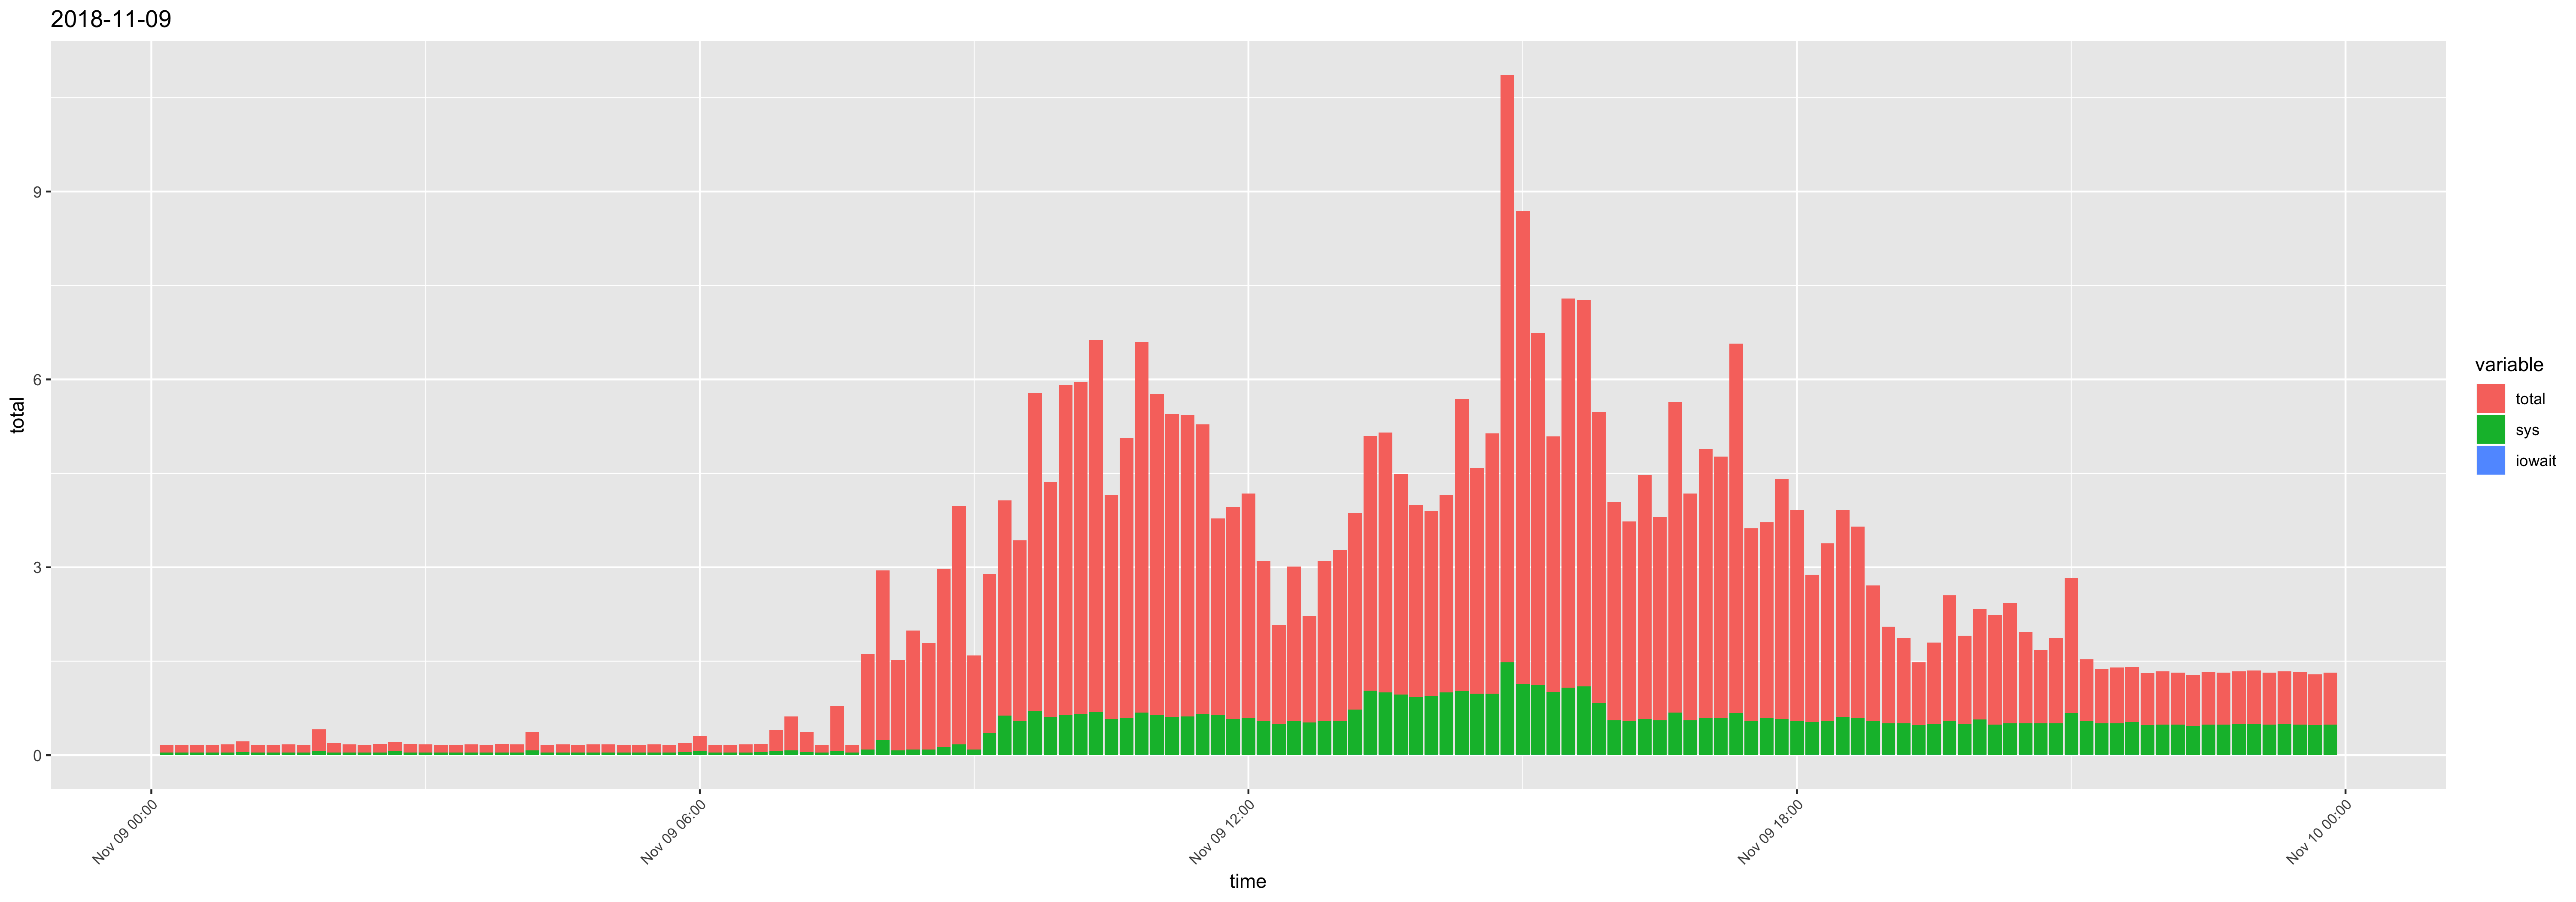

The data file committed next to this chart (first rows):
time, usr, sys, iowait, timestamp, total
00:10:01, 0.08, 0.04, 0, 2018-11-09 00:10:01, 0.12
00:20:01, 0.08, 0.04, 0, 2018-11-09 00:20:01, 0.12
00:30:01, 0.08, 0.04, 0, 2018-11-09 00:30:01, 0.12
00:40:01, 0.08, 0.04, 0, 2018-11-09 00:40:01, 0.12
00:50:01, 0.09, 0.04, 0, 2018-11-09 00:50:01, 0.13
01:00:01, 0.12, 0.05, 0, 2018-11-09 01:00:01, 0.17
01:10:01, 0.08, 0.04, 0, 2018-11-09 01:10:01, 0.12
01:20:01, 0.08, 0.04, 0, 2018-11-09 01:20:01, 0.12
01:30:01, 0.09, 0.04, 0, 2018-11-09 01:30:01, 0.13
01:40:01, 0.08, 0.04, 0, 2018-11-09 01:40:01, 0.12
01:50:01, 0.27, 0.07, 0, 2018-11-09 01:50:01, 0.34
02:00:01, 0.11, 0.04, 0, 2018-11-09 02:00:01, 0.15
02:10:01, 0.09, 0.04, 0, 2018-11-09 02:10:01, 0.13
02:20:01, 0.08, 0.04, 0, 2018-11-09 02:20:01, 0.12
02:30:01, 0.1, 0.04, 0, 2018-11-09 02:30:01, 0.14
02:40:01, 0.09, 0.06, 0, 2018-11-09 02:40:01, 0.15
02:50:01, 0.1, 0.04, 0, 2018-11-09 02:50:01, 0.14
03:00:01, 0.09, 0.04, 0, 2018-11-09 03:00:01, 0.13
03:10:01, 0.08, 0.04, 0, 2018-11-09 03:10:01, 0.12
03:20:01, 0.08, 0.04, 0, 2018-11-09 03:20:01, 0.12
03:30:01, 0.09, 0.04, 0, 2018-11-09 03:30:01, 0.13
03:40:01, 0.08, 0.04, 0, 2018-11-09 03:40:01, 0.12
03:50:01, 0.1, 0.04, 0, 2018-11-09 03:50:01, 0.14
04:00:01, 0.09, 0.04, 0, 2018-11-09 04:00:01, 0.13
04:10:01, 0.21, 0.08, 0, 2018-11-09 04:10:01, 0.29
04:20:01, 0.08, 0.04, 0, 2018-11-09 04:20:01, 0.12
04:30:01, 0.09, 0.04, 0, 2018-11-09 04:30:01, 0.13
04:40:01, 0.08, 0.04, 0, 2018-11-09 04:40:01, 0.12
04:50:01, 0.09, 0.04, 0, 2018-11-09 04:50:01, 0.13
05:00:01, 0.09, 0.04, 0, 2018-11-09 05:00:01, 0.13
05:10:01, 0.08, 0.04, 0, 2018-11-09 05:10:01, 0.12
05:20:01, 0.08, 0.04, 0, 2018-11-09 05:20:01, 0.12
05:30:01, 0.09, 0.04, 0, 2018-11-09 05:30:01, 0.13
05:40:01, 0.08, 0.04, 0, 2018-11-09 05:40:01, 0.12
05:50:01, 0.09, 0.05, 0, 2018-11-09 05:50:01, 0.14
06:00:01, 0.18, 0.06, 0, 2018-11-09 06:00:01, 0.24
06:10:01, 0.08, 0.04, 0, 2018-11-09 06:10:01, 0.12
06:20:01, 0.08, 0.04, 0, 2018-11-09 06:20:01, 0.12
06:30:01, 0.09, 0.04, 0, 2018-11-09 06:30:01, 0.13
06:40:01, 0.08, 0.05, 0, 2018-11-09 06:40:01, 0.13
06:50:01, 0.28, 0.06, 0, 2018-11-09 06:50:01, 0.34
07:00:01, 0.46, 0.08, 0, 2018-11-09 07:00:01, 0.54
07:10:01, 0.27, 0.05, 0, 2018-11-09 07:10:01, 0.32
07:20:01, 0.08, 0.04, 0, 2018-11-09 07:20:01, 0.12
07:30:01, 0.66, 0.06, 0, 2018-11-09 07:30:01, 0.72
07:40:01, 0.08, 0.04, 0, 2018-11-09 07:40:01, 0.12
07:50:01, 1.43, 0.09, 0, 2018-11-09 07:50:01, 1.52
08:00:01, 2.47, 0.24, 0, 2018-11-09 08:00:01, 2.71
08:10:01, 1.36, 0.08, 0, 2018-11-09 08:10:01, 1.44
08:20:01, 1.81, 0.09, 0, 2018-11-09 08:20:01, 1.9
08:30:01, 1.61, 0.09, 0, 2018-11-09 08:30:01, 1.7
08:40:01, 2.72, 0.13, 0, 2018-11-09 08:40:01, 2.85
08:50:01, 3.64, 0.17, 0, 2018-11-09 08:50:01, 3.81
09:00:01, 1.41, 0.09, 0, 2018-11-09 09:00:01, 1.5
09:10:01, 2.19, 0.35, 0, 2018-11-09 09:10:01, 2.54
09:20:01, 2.81, 0.63, 0, 2018-11-09 09:20:01, 3.44
09:30:01, 2.33, 0.54, 0.01, 2018-11-09 09:30:01, 2.88
09:40:01, 4.38, 0.69, 0.01, 2018-11-09 09:40:01, 5.08
09:50:01, 3.14, 0.61, 0, 2018-11-09 09:50:01, 3.75
10:00:01, 4.63, 0.64, 0, 2018-11-09 10:00:01, 5.27
... 84 more rows
